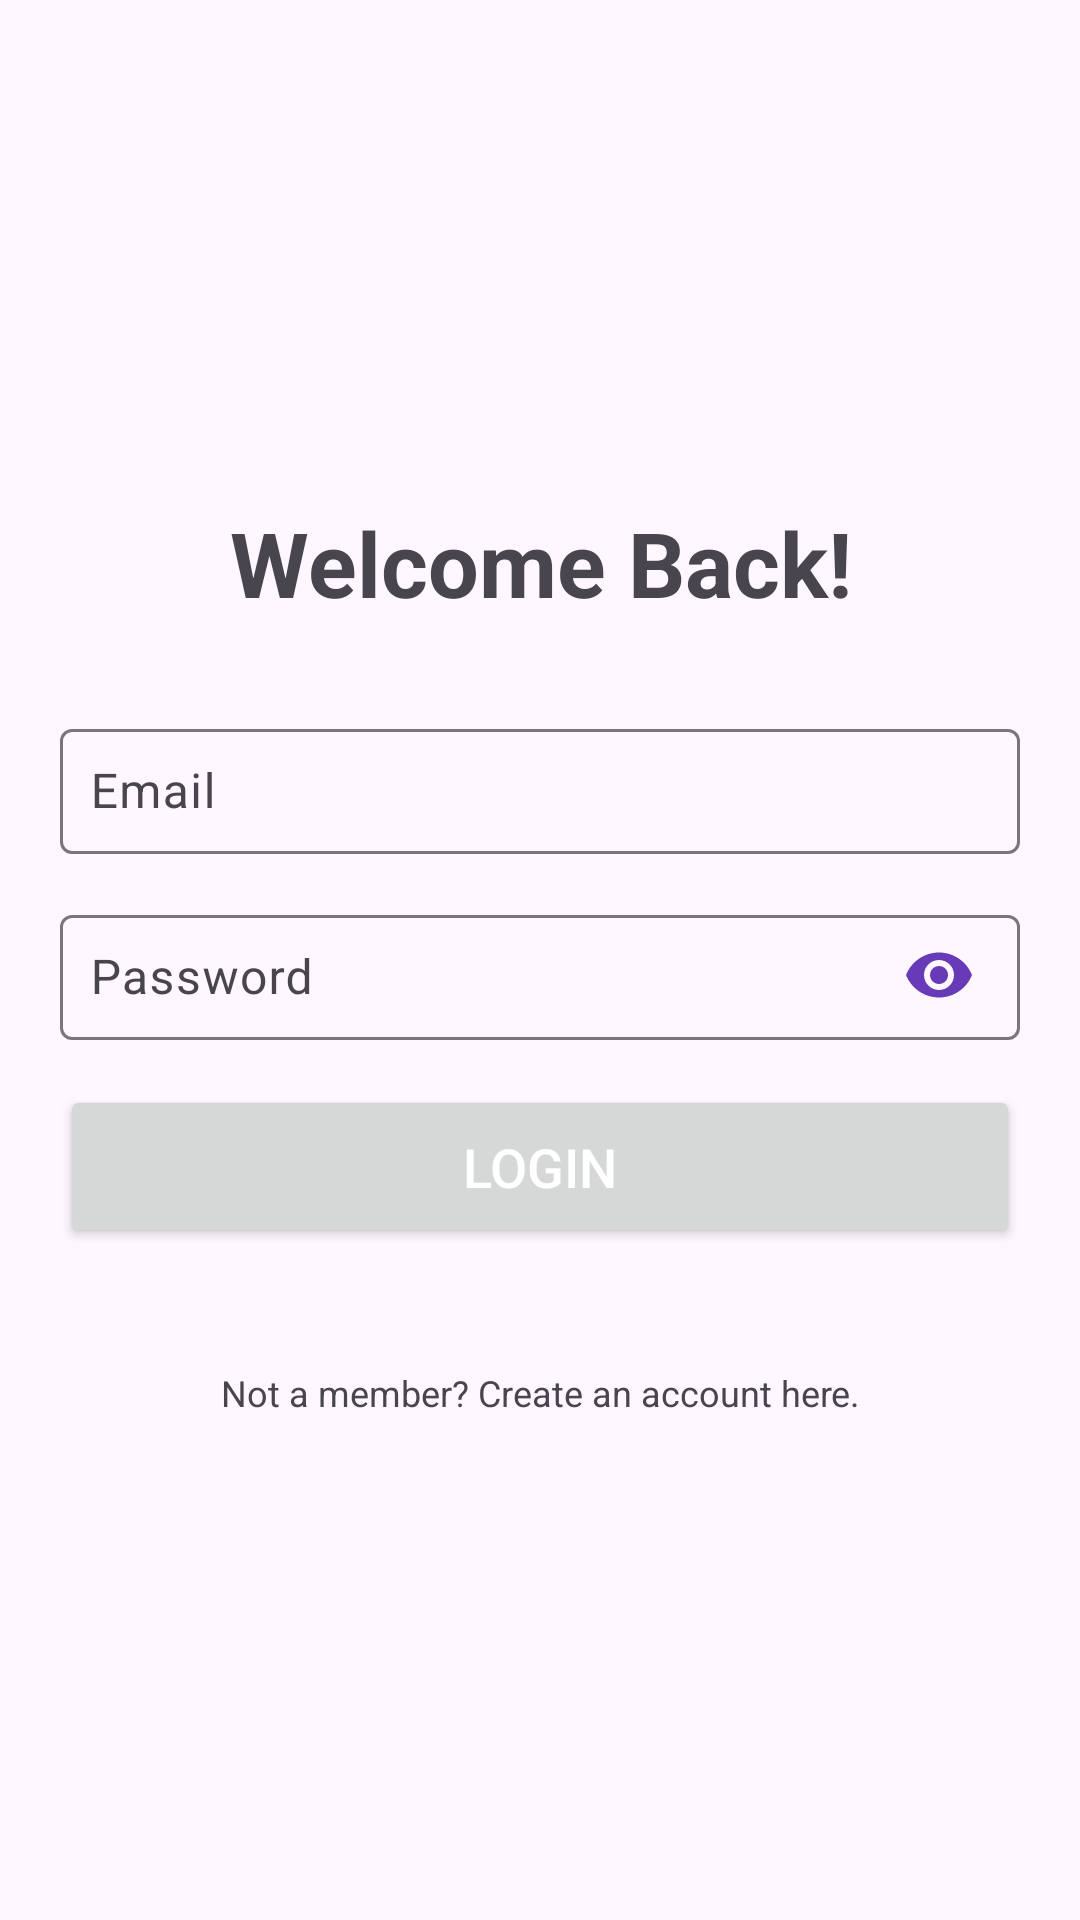

Android layout source for this screen:
<!-- AndroidManifest.xml: activity theme Theme.Material3.Light.NoActionBar -->
<!-- res/layout/activity_login.xml -->
<?xml version="1.0" encoding="utf-8"?>
<LinearLayout xmlns:android="http://schemas.android.com/apk/res/android"
    xmlns:app="http://schemas.android.com/apk/res-auto"
    xmlns:tools="http://schemas.android.com/tools"
    android:id="@+id/main"
    android:orientation="vertical"
    android:gravity="center"
    android:layout_width="match_parent"
    android:layout_height="match_parent"
    android:padding="20dp"
    tools:context=".LoginActivity">

    <TextView
        android:text="Welcome Back!"
        android:textSize="30sp"
        android:textStyle="bold"
        android:gravity="center"
        android:layout_marginBottom="30dp"
        android:layout_width="match_parent"
        android:layout_height="wrap_content" />

    <com.google.android.material.textfield.TextInputLayout
        android:layout_width="match_parent"
        android:layout_height="wrap_content"
        android:layout_marginBottom="15dp">
        <com.google.android.material.textfield.TextInputEditText
            android:id="@+id/et_emailLogin"
            android:hint="Email"
            android:layout_width="match_parent"
            android:layout_height="wrap_content"
            android:inputType="textEmailAddress"
            android:padding="10dp"/>
    </com.google.android.material.textfield.TextInputLayout>

    <FrameLayout
        android:layout_width="match_parent"
        android:layout_height="wrap_content"
        android:layout_marginBottom="15dp">

        <com.google.android.material.textfield.TextInputLayout
            android:layout_width="match_parent"
            android:layout_height="wrap_content">
            <com.google.android.material.textfield.TextInputEditText
                android:id="@+id/et_passwordLogin"
                android:hint="Password"
                android:layout_width="match_parent"
                android:layout_height="wrap_content"
                android:inputType="textPassword"
                android:padding="10dp"/>
        </com.google.android.material.textfield.TextInputLayout>

        <ImageButton
            android:id="@+id/ib_togglePasswordVisibility"
            android:layout_width="wrap_content"
            android:layout_height="wrap_content"
            android:src="@drawable/ic_visibility"
            android:background="?attr/selectableItemBackgroundBorderless"
            android:layout_gravity="end|center_vertical"
            android:padding="10dp"
            android:layout_marginTop="2dp"
            android:layout_marginEnd="5dp"/>

    </FrameLayout>

    <ProgressBar
        android:id="@+id/pb_login"
        android:visibility="gone"
        android:layout_width="wrap_content"
        android:layout_height="wrap_content"
        android:layout_marginBottom="20dp"/>

    <Button
        android:id="@+id/btn_login"
        android:text="Login"
        android:layout_width="match_parent"
        android:layout_height="wrap_content"
        android:textColor="@android:color/white"
        android:padding="15dp"
        android:textSize="18sp"
        android:layout_marginBottom="20dp"/>

    <TextView
        android:id="@+id/tv_register"
        android:text="Not a member? Create an account here."
        android:textSize="12sp"
        android:gravity="center"
        android:layout_marginTop="20dp"
        android:layout_width="match_parent"
        android:layout_height="wrap_content" />

</LinearLayout>
<!-- resources referenced by this layout -->
<resources>
  <!-- drawable ic_visibility (drawable) -->
  <vector xmlns:android="http://schemas.android.com/apk/res/android" android:height="24dp" android:tint="#673BB8" android:viewportHeight="24" android:viewportWidth="24" android:width="24dp">
        
      <path android:fillColor="@android:color/white" android:pathData="M12,4.5C7,4.5 2.73,7.61 1,12c1.73,4.39 6,7.5 11,7.5s9.27,-3.11 11,-7.5c-1.73,-4.39 -6,-7.5 -11,-7.5zM12,17c-2.76,0 -5,-2.24 -5,-5s2.24,-5 5,-5 5,2.24 5,5 -2.24,5 -5,5zM12,9c-1.66,0 -3,1.34 -3,3s1.34,3 3,3 3,-1.34 3,-3 -1.34,-3 -3,-3z"/>
      
  </vector>
</resources>
